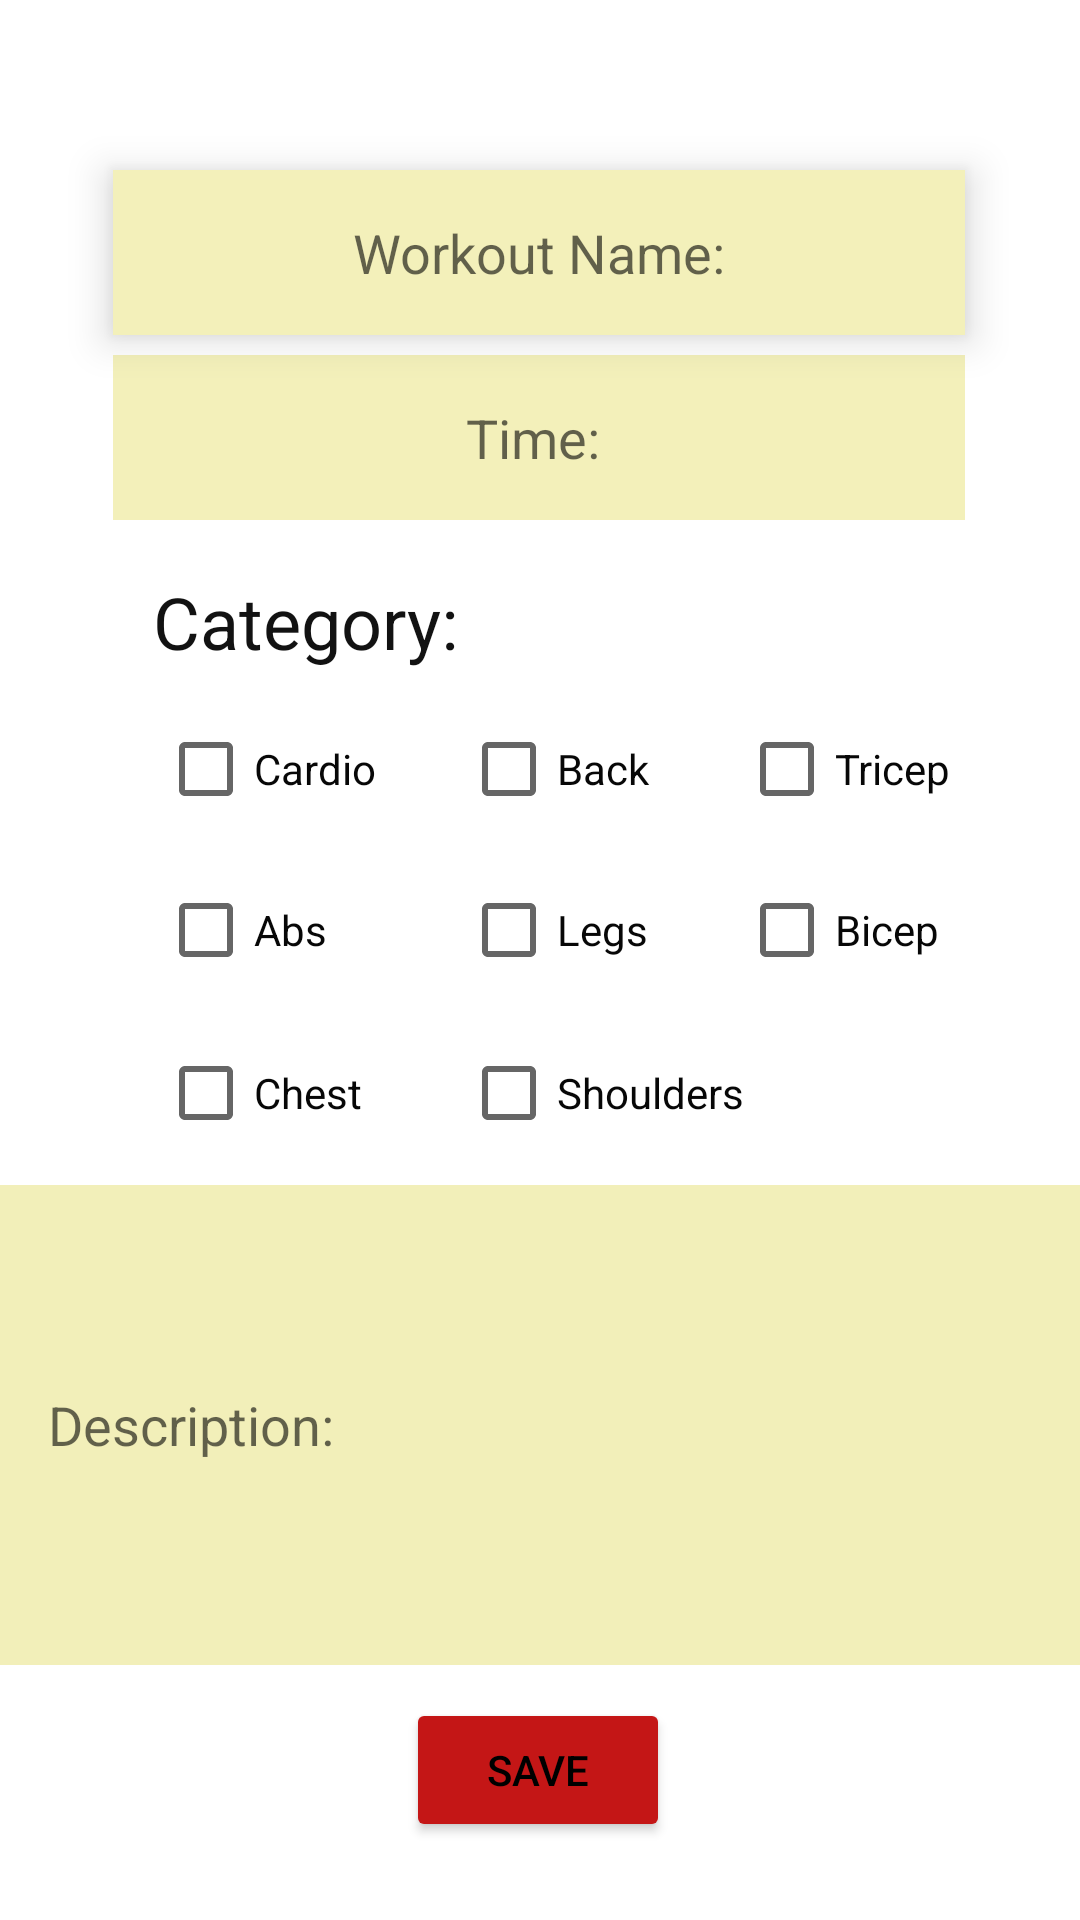

Here is an Android app screen rendered from its layout file. Give the layout XML and the strings, colors and styles it references.
<!-- AndroidManifest.xml: application theme Theme.SignUpLoginFirebase -->
<!-- res/layout/activity_community_list_second_page.xml -->
<?xml version="1.0" encoding="utf-8"?>
<androidx.constraintlayout.widget.ConstraintLayout xmlns:android="http://schemas.android.com/apk/res/android"
    xmlns:app="http://schemas.android.com/apk/res-auto"
    xmlns:tools="http://schemas.android.com/tools"
    android:layout_width="match_parent"
    android:layout_height="match_parent"
    android:background="@drawable/custom_bg"
    tools:context=".FitnessCommunityListSecondPage">

    <Button
        android:id="@+id/saveButton"
        android:layout_width="wrap_content"
        android:layout_height="wrap_content"
        android:backgroundTint="#C41616"
        android:text="Save"
        android:textColor="#000000"
        android:textColorHint="#FFFFFF"
        app:layout_constraintBottom_toBottomOf="parent"
        app:layout_constraintEnd_toEndOf="parent"
        app:layout_constraintHorizontal_bias="0.498"
        app:layout_constraintStart_toStartOf="parent"
        app:layout_constraintTop_toTopOf="parent"
        app:layout_constraintVertical_bias="0.956" />

    <EditText
        android:id="@+id/editWorkout"
        android:layout_width="284dp"
        android:layout_height="55dp"
        android:background="#F3F0BA"
        android:elevation="8dp"
        android:ems="10"
        android:hint="Workout Name:"
        android:inputType="textPersonName"
        android:textAlignment="center"
        app:layout_constraintBottom_toBottomOf="parent"
        app:layout_constraintEnd_toEndOf="parent"
        app:layout_constraintHorizontal_bias="0.496"
        app:layout_constraintStart_toStartOf="parent"
        app:layout_constraintTop_toTopOf="parent"
        app:layout_constraintVertical_bias="0.097" />

    <EditText
        android:id="@+id/editWorkoutTime"
        android:layout_width="284dp"
        android:layout_height="55dp"
        android:background="#F3F0BA"
        android:ems="10"
        android:hint="Time: "
        android:inputType="time"
        android:textAlignment="center"
        app:layout_constraintBottom_toBottomOf="parent"
        app:layout_constraintEnd_toEndOf="parent"
        app:layout_constraintHorizontal_bias="0.496"
        app:layout_constraintStart_toStartOf="parent"
        app:layout_constraintTop_toTopOf="parent"
        app:layout_constraintVertical_bias="0.202" />

    <TextView
        android:id="@+id/textView"
        android:layout_width="138dp"
        android:layout_height="36dp"
        android:autoText="false"
        android:text="Category:"
        android:textColor="#121212"
        android:textSize="24sp"
        app:layout_constraintBottom_toBottomOf="parent"
        app:layout_constraintEnd_toEndOf="parent"
        app:layout_constraintHorizontal_bias="0.23"
        app:layout_constraintStart_toStartOf="parent"
        app:layout_constraintTop_toTopOf="parent"
        app:layout_constraintVertical_bias="0.316" />

    <CheckBox
        android:id="@+id/CardioCheckBox"
        android:layout_width="100dp"
        android:layout_height="50dp"
        android:text="Cardio"
        android:textColor="#070707"
        app:layout_constraintBottom_toBottomOf="parent"
        app:layout_constraintEnd_toEndOf="parent"
        app:layout_constraintHorizontal_bias="0.202"
        app:layout_constraintStart_toStartOf="parent"
        app:layout_constraintTop_toTopOf="parent"
        app:layout_constraintVertical_bias="0.392" />

    <CheckBox
        android:id="@+id/AbsCheckBox"
        android:layout_width="100dp"
        android:layout_height="50dp"
        android:text="Abs"
        android:textColor="#070707"
        app:layout_constraintBottom_toBottomOf="parent"
        app:layout_constraintEnd_toEndOf="parent"
        app:layout_constraintHorizontal_bias="0.202"
        app:layout_constraintStart_toStartOf="parent"
        app:layout_constraintTop_toTopOf="parent"
        app:layout_constraintVertical_bias="0.483" />

    <CheckBox
        android:id="@+id/ChestCheckBox"
        android:layout_width="100dp"
        android:layout_height="50dp"
        android:text="Chest"
        android:textColor="#070707"
        app:layout_constraintBottom_toBottomOf="parent"
        app:layout_constraintEnd_toEndOf="parent"
        app:layout_constraintHorizontal_bias="0.202"
        app:layout_constraintStart_toStartOf="parent"
        app:layout_constraintTop_toTopOf="parent"
        app:layout_constraintVertical_bias="0.575" />

    <CheckBox
        android:id="@+id/BackCheckBox"
        android:layout_width="100dp"
        android:layout_height="50dp"
        android:text="Back"
        android:textColor="#070707"
        app:layout_constraintBottom_toBottomOf="parent"
        app:layout_constraintEnd_toEndOf="parent"
        app:layout_constraintHorizontal_bias="0.591"
        app:layout_constraintStart_toStartOf="parent"
        app:layout_constraintTop_toTopOf="parent"
        app:layout_constraintVertical_bias="0.392" />

    <CheckBox
        android:id="@+id/TricepCheckBox"
        android:layout_width="100dp"
        android:layout_height="50dp"
        android:text="Tricep"
        android:textColor="#070707"
        app:layout_constraintBottom_toBottomOf="parent"
        app:layout_constraintEnd_toEndOf="parent"
        app:layout_constraintHorizontal_bias="0.948"
        app:layout_constraintStart_toStartOf="parent"
        app:layout_constraintTop_toTopOf="parent"
        app:layout_constraintVertical_bias="0.392" />

    <CheckBox
        android:id="@+id/BicepCheckBox"
        android:layout_width="100dp"
        android:layout_height="50dp"
        android:text="Bicep"
        android:textColor="#070707"
        app:layout_constraintBottom_toBottomOf="parent"
        app:layout_constraintEnd_toEndOf="parent"
        app:layout_constraintHorizontal_bias="0.948"
        app:layout_constraintStart_toStartOf="parent"
        app:layout_constraintTop_toTopOf="parent"
        app:layout_constraintVertical_bias="0.483" />

    <CheckBox
        android:id="@+id/LegsCheckBox"
        android:layout_width="100dp"
        android:layout_height="50dp"
        android:text="Legs"
        android:textColor="#070707"
        app:layout_constraintBottom_toBottomOf="parent"
        app:layout_constraintEnd_toEndOf="parent"
        app:layout_constraintHorizontal_bias="0.591"
        app:layout_constraintStart_toStartOf="parent"
        app:layout_constraintTop_toTopOf="parent"
        app:layout_constraintVertical_bias="0.483" />

    <CheckBox
        android:id="@+id/ShouldersCheckBox"
        android:layout_width="100dp"
        android:layout_height="50dp"
        android:text="Shoulders"
        android:textColor="#070707"
        app:layout_constraintBottom_toBottomOf="parent"
        app:layout_constraintEnd_toEndOf="parent"
        app:layout_constraintHorizontal_bias="0.591"
        app:layout_constraintStart_toStartOf="parent"
        app:layout_constraintTop_toTopOf="parent"
        app:layout_constraintVertical_bias="0.575" />

    <EditText
        android:id="@+id/editDescription"
        android:layout_width="0dp"
        android:layout_height="160dp"
        android:padding="16dp"
        android:background="#F2EFB9"
        android:ems="10"
        android:hint="Description:"
        android:inputType="textMultiLine"
        app:layout_constraintBottom_toBottomOf="parent"
        android:ellipsize="none"
        android:maxLines="100"
        app:layout_constraintEnd_toEndOf="parent"
        app:layout_constraintHorizontal_bias="0.496"
        app:layout_constraintStart_toStartOf="parent"
        app:layout_constraintTop_toTopOf="parent"
        app:layout_constraintVertical_bias="0.823" />

</androidx.constraintlayout.widget.ConstraintLayout>
<!-- resources referenced by this layout -->
<resources>
  <style name="Theme.SignUpLoginFirebase" parent="Theme.MaterialComponents.DayNight.NoActionBar">
          
          <item name="colorPrimary">@color/oxford</item>
          <item name="colorPrimaryVariant">@color/blood</item>
          <item name="colorOnPrimary">@color/ash_gray</item>
          
          <item name="colorSecondary">@color/teal_200</item>
          <item name="colorSecondaryVariant">@color/teal_700</item>
          <item name="colorOnSecondary">@color/black</item>
          
          <item name="android:statusBarColor">@color/black</item>
          
      </style>
  <color name="oxford">#020122</color> ///blue
  <color name="blood">#C51616</color> ///engineering orange
  <color name="ash_gray">#9BC1BC</color>
  <color name="teal_200">#FF03DAC5</color>
  <color name="teal_700">#FF018786</color>
  <color name="black">#FF000000</color>
</resources>
